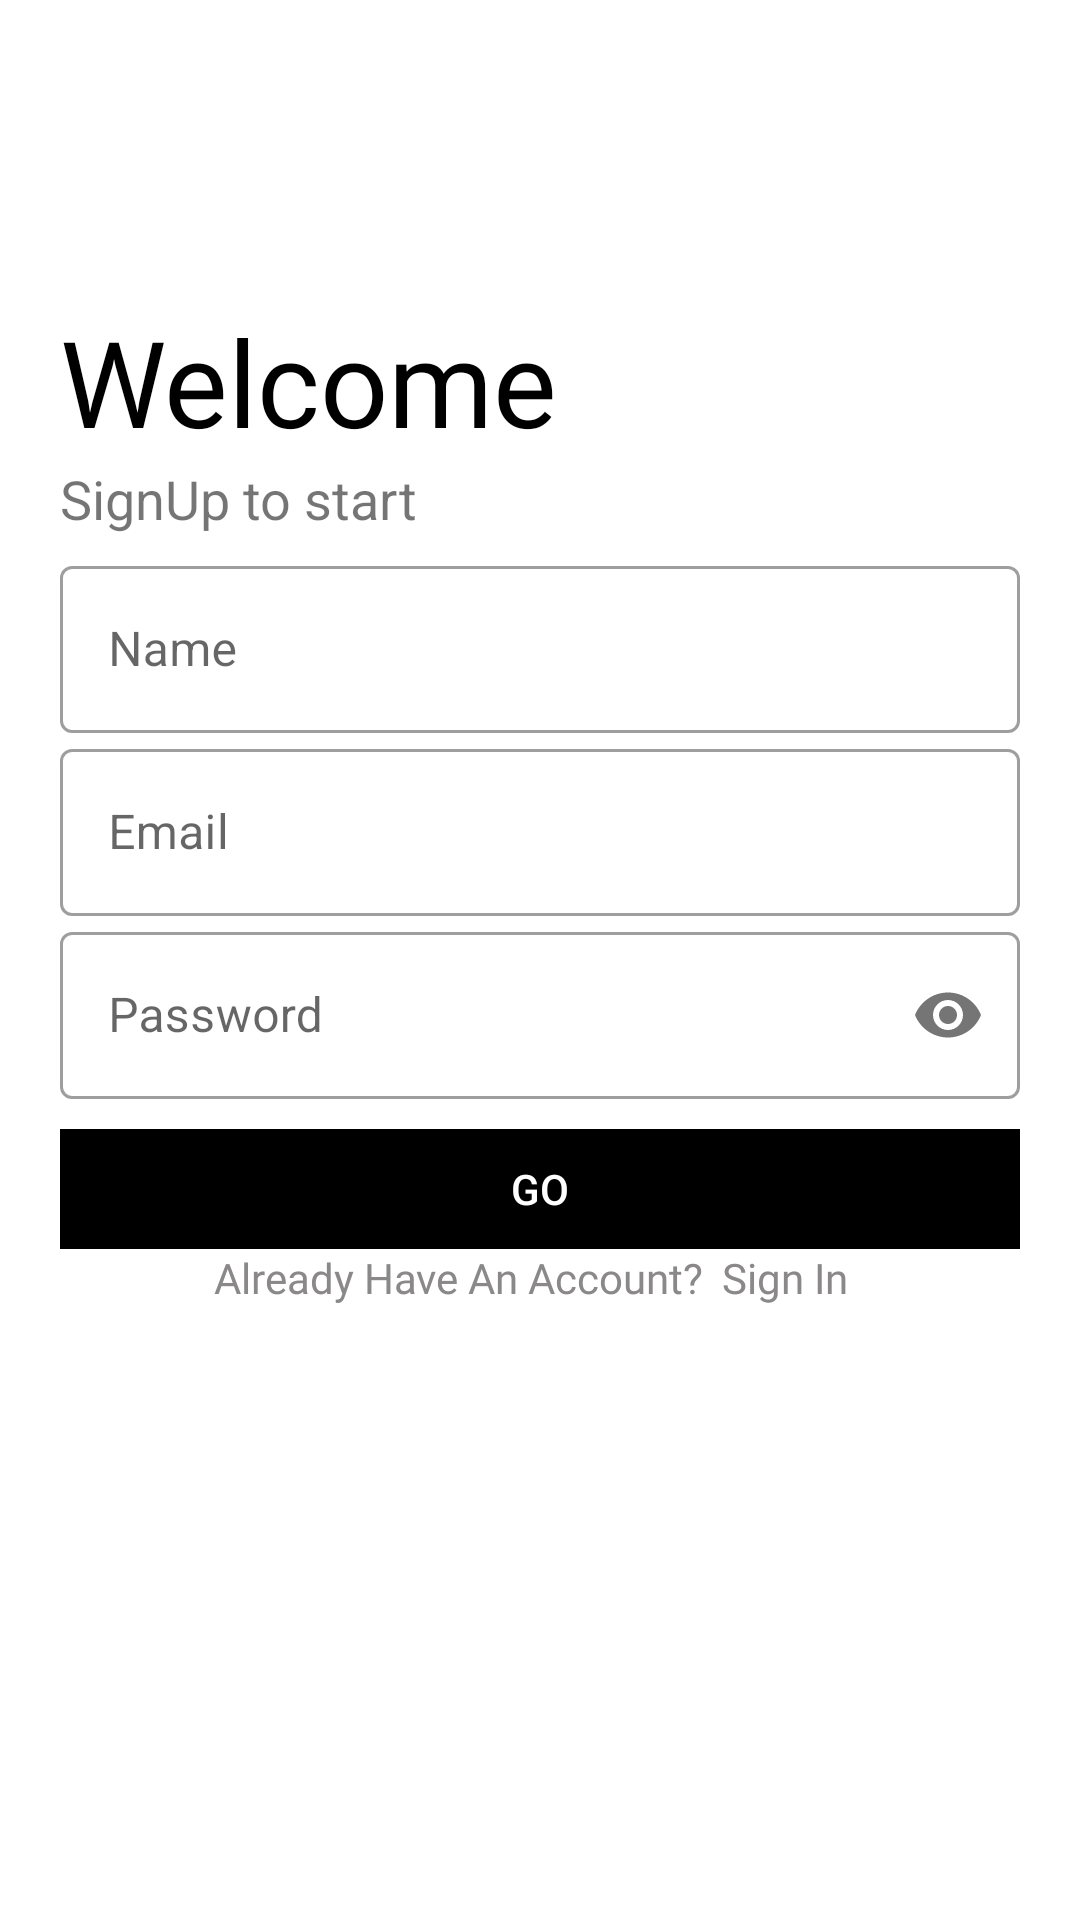

Android layout source for this screen:
<!-- AndroidManifest.xml: application theme Theme.MyBus -->
<!-- res/layout/layout_sign_up.xml -->
<?xml version="1.0" encoding="utf-8"?>
<LinearLayout xmlns:android="http://schemas.android.com/apk/res/android"
    xmlns:app="http://schemas.android.com/apk/res-auto"
    xmlns:tools="http://schemas.android.com/tools"
    android:layout_width="match_parent"
    android:layout_height="match_parent"
    android:orientation="vertical"
    android:background="#fff"
    android:padding="20dp"
    >

    <ImageView
        android:layout_width="100dp"
        android:layout_height="100dp"
        android:src="@drawable/bus"
        android:transitionName="logo_image" />

    <TextView
        android:layout_width="wrap_content"
        android:layout_height="wrap_content"
        android:layout_marginTop="-20dp"
        android:layout_marginBottom="20dp"
        android:fontFamily="@font/averia_gruesa_libre"
        android:text="Welcome"
        android:textColor="#000000"
        android:textSize="40sp"
        android:transitionName="logo_text" />

    <TextView
        android:layout_width="wrap_content"
        android:layout_height="wrap_content"
        android:layout_marginTop="-20dp"
        android:text="SignUp to start"
        android:textSize="18sp"
        android:transitionName="logo_desc" />

    <LinearLayout
        android:layout_width="match_parent"
        android:layout_height="wrap_content"
        android:orientation="vertical"
        android:layout_marginTop="5dp"
        >

        <com.google.android.material.textfield.TextInputLayout
            android:id="@+id/name"
            android:layout_width="match_parent"
            android:layout_height="wrap_content"
            android:hint="Name"
            style="@style/Widget.MaterialComponents.TextInputLayout.OutlinedBox">

            <com.google.android.material.textfield.TextInputEditText
                android:layout_width="match_parent"
                android:layout_height="wrap_content"
                android:id="@+id/fullname"
                android:inputType="text"/>
        </com.google.android.material.textfield.TextInputLayout>



        <com.google.android.material.textfield.TextInputLayout
            android:id="@+id/email"
            android:layout_width="match_parent"
            android:layout_height="wrap_content"
            android:hint="Email"
            style="@style/Widget.MaterialComponents.TextInputLayout.OutlinedBox">

            <com.google.android.material.textfield.TextInputEditText
                android:layout_width="match_parent"
                android:layout_height="wrap_content"
                android:inputType="textEmailAddress"
                android:id="@+id/email1"/>
        </com.google.android.material.textfield.TextInputLayout>

        <com.google.android.material.textfield.TextInputLayout
            android:id="@+id/password"
            android:layout_width="match_parent"
            android:layout_height="wrap_content"
            android:hint="Password"
            app:passwordToggleEnabled="true"
            style="@style/Widget.MaterialComponents.TextInputLayout.OutlinedBox">

            <com.google.android.material.textfield.TextInputEditText
                android:layout_width="match_parent"
                android:layout_height="wrap_content"
                android:inputType="textPassword"
                android:id="@+id/password1"
                />
        </com.google.android.material.textfield.TextInputLayout>


    </LinearLayout>
    <LinearLayout
        android:layout_width="match_parent"
        android:layout_height="wrap_content"
        android:layout_marginTop="10dp">

        <Button
            android:id="@+id/go_signup"
            android:layout_width="match_parent"
            android:layout_height="40dp"
            android:background="#000"
            android:text="@string/go"
            android:textColor="#fff"
            />


    </LinearLayout>



    <LinearLayout
        android:layout_width="match_parent"
        android:layout_height="wrap_content"
        android:gravity="center_horizontal"
        android:orientation="horizontal">
        <TextView
            android:id="@+id/account"
            android:layout_width="wrap_content"
            android:layout_height="wrap_content"
            android:layout_marginRight="6dp"
            android:text="Already Have An Account?"
            android:fontFamily="@font/averia_gruesa_libre"
            android:textColor="#8A8888"/>

        <TextView
            android:id="@+id/signin"
            android:layout_width="wrap_content"
            android:layout_height="wrap_content"
            android:layout_marginRight="6dp"
            android:text="Sign In"
            android:fontFamily="@font/averia_gruesa_libre"
            android:textColor="#8A8888"/>
    </LinearLayout>


</LinearLayout>
<!-- resources referenced by this layout -->
<resources>
  <string name="go">GO</string>
  <style name="Theme.MyBus" parent="Theme.MaterialComponents.Light.NoActionBar">
          
          <item name="colorPrimary">@color/teal_700</item>
          <item name="colorPrimaryVariant">@color/teal_200</item>
          <item name="colorOnPrimary">@color/white</item>
          
          <item name="colorSecondary">@color/teal_200</item>
          <item name="colorSecondaryVariant">@color/teal_700</item>
          <item name="colorOnSecondary">@color/black</item>
          
          <item name="android:statusBarColor" tools:targetApi="l">?attr/colorPrimaryVariant</item>
          
      </style>
  <color name="teal_700">#FF018786</color> //dark teal
  <color name="teal_200">#FF03DAC5</color> //light teal
  <color name="white">#FFFFFFFF</color> //white
  <color name="black">#FF000000</color>  //black
</resources>
